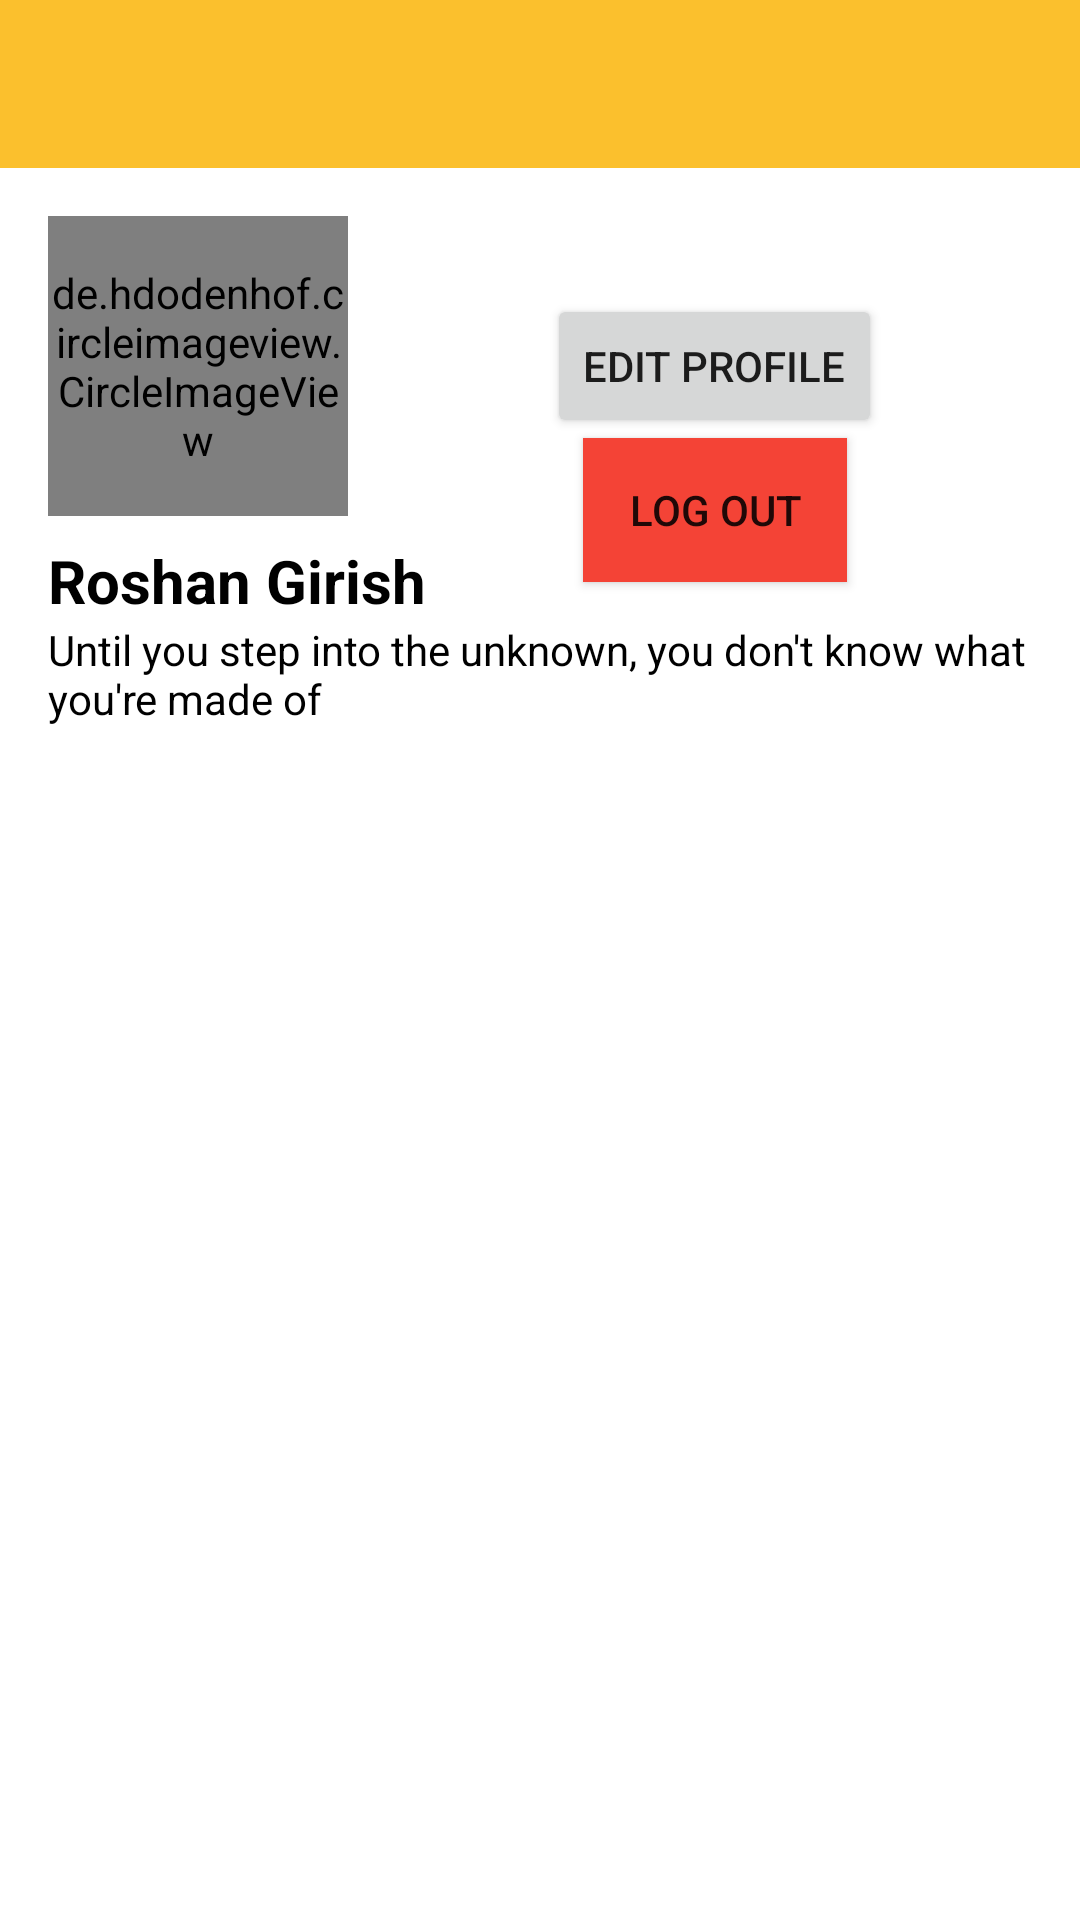

Here is an Android app screen rendered from its layout file. Give the layout XML and the strings, colors and styles it references.
<!-- AndroidManifest.xml: application theme Theme.AutoCommunity -->
<!-- res/layout/fragment_profile.xml -->
<?xml version="1.0" encoding="utf-8"?>
<androidx.constraintlayout.widget.ConstraintLayout
    xmlns:android="http://schemas.android.com/apk/res/android"
    xmlns:app="http://schemas.android.com/apk/res-auto"
    xmlns:tools="http://schemas.android.com/tools"
    android:layout_width="match_parent"
    android:layout_height="match_parent">

    <com.google.android.material.appbar.MaterialToolbar
        android:id="@+id/tb_PF"
        android:layout_width="409dp"
        android:layout_height="wrap_content"
        app:layout_constrainedWidth="true"
        android:background="?attr/colorPrimary"
        android:minHeight="?attr/actionBarSize"
        android:theme="?attr/actionBarTheme"
        app:menu="@menu/tb_profile"
        app:layout_constraintEnd_toEndOf="parent"
        app:layout_constraintStart_toStartOf="parent"
        app:layout_constraintTop_toTopOf="parent" />


    <de.hdodenhof.circleimageview.CircleImageView
        android:id="@+id/iv_PFpPicture"
        android:layout_width="100dp"
        android:layout_height="100dp"
        android:layout_marginStart="16dp"
        android:layout_marginTop="16dp"
        android:src="@drawable/profile1"
        app:layout_constraintStart_toStartOf="parent"
        app:layout_constraintTop_toBottomOf="@+id/tb_PF" />

    <androidx.constraintlayout.widget.Guideline
        android:id="@+id/gProfile"
        android:layout_width="wrap_content"
        android:layout_height="wrap_content"
        android:orientation="horizontal"
        app:layout_constraintGuide_percent="0.4" />

    <TextView
        android:id="@+id/tv_PFpName"
        android:layout_width="wrap_content"
        android:layout_height="wrap_content"
        android:layout_marginTop="8dp"
        android:text="Roshan Girish"
        android:textColor="@color/black"
        android:textSize="20sp"
        android:textStyle="normal|bold"
        app:layout_constraintStart_toStartOf="@+id/iv_PFpPicture"
        app:layout_constraintTop_toBottomOf="@+id/iv_PFpPicture" />

    <TextView
        android:id="@+id/tv_PFpDesc"
        android:layout_width="wrap_content"
        android:layout_height="wrap_content"
        app:layout_constraintBottom_toTopOf="@+id/gProfile"
        app:layout_constraintEnd_toEndOf="parent"
        android:textColor="@color/black"
        app:layout_constraintHorizontal_bias="0.0"
        app:layout_constraintStart_toStartOf="@+id/tv_PFpName"
        app:layout_constraintTop_toBottomOf="@+id/tv_PFpName"
        app:layout_constraintVertical_bias="0.0"
        app:layout_constrainedWidth="true"
        app:layout_constrainedHeight="true"
        android:text="Until you step into the unknown, you don't know what you're made of" />

    <Button
        android:id="@+id/btnProfileEditProfile"
        android:layout_width="wrap_content"
        android:layout_height="wrap_content"
        android:text="Edit Profile"
        app:layout_constraintBottom_toBottomOf="@+id/iv_PFpPicture"
        app:layout_constraintEnd_toEndOf="parent"
        app:layout_constraintStart_toEndOf="@+id/iv_PFpPicture"
        app:layout_constraintTop_toTopOf="@+id/iv_PFpPicture" />


    <androidx.constraintlayout.widget.ConstraintLayout
        android:id="@+id/tabSection"
        android:layout_width="match_parent"
        android:layout_height="0dp"
        app:layout_constrainedWidth="true"
        app:layout_constraintBottom_toBottomOf="parent"
        app:layout_constraintEnd_toEndOf="parent"
        app:layout_constraintStart_toStartOf="parent"
        app:layout_constraintTop_toTopOf="@id/gProfile">

        <com.google.android.material.tabs.TabLayout
            android:id="@+id/tab_profile"
            android:layout_width="match_parent"
            android:layout_height="50dp"
            app:layout_constraintTop_toTopOf="parent"
            app:layout_constraintStart_toStartOf="parent"
            app:layout_constraintEnd_toEndOf="parent"
            android:contentDescription="tabs"/>


        <androidx.viewpager2.widget.ViewPager2
            android:id="@+id/vp_profile"
            android:layout_width="match_parent"
            android:layout_height="0dp"
            app:layout_constraintTop_toBottomOf="@id/tab_profile"
            app:layout_constraintStart_toStartOf="parent"
            app:layout_constraintEnd_toEndOf="parent"
            app:layout_constraintBottom_toBottomOf="parent"
            />
    </androidx.constraintlayout.widget.ConstraintLayout>

    <androidx.appcompat.widget.AppCompatButton
        android:id="@+id/btnPFlogout"
        android:layout_width="wrap_content"
        android:layout_height="wrap_content"
        android:background="#F44336"
        android:text="Log Out"
        app:layout_constraintEnd_toEndOf="@+id/btnProfileEditProfile"
        app:layout_constraintHorizontal_bias="0.51"
        app:layout_constraintStart_toStartOf="@+id/btnProfileEditProfile"
        app:layout_constraintTop_toBottomOf="@+id/btnProfileEditProfile" />


</androidx.constraintlayout.widget.ConstraintLayout>
<!-- resources referenced by this layout -->
<resources>
  <color name="black">#FF000000</color>
  <!-- drawable profile1: jpg bitmap (drawable, 70400 bytes) -->
  <style name="Theme.AutoCommunity" parent="Theme.MaterialComponents.DayNight.NoActionBar">
          
          <item name="colorPrimary">@color/darkYellow</item>
          <item name="colorPrimaryVariant">@color/lightYellow</item>
          <item name="colorOnPrimary">@color/black</item>
          
          <item name="colorSecondary">@color/teal_200</item>
          <item name="colorSecondaryVariant">@color/teal_700</item>
          <item name="colorOnSecondary">@color/black</item>
          
          <item name="android:statusBarColor">?attr/colorPrimaryVariant</item>
          
      </style>
  <color name="darkYellow">#FBC02D</color>
  <color name="lightYellow">#FBC02D</color>
  <color name="teal_200">#FF03DAC5</color>
  <color name="teal_700">#FF018786</color>
</resources>
